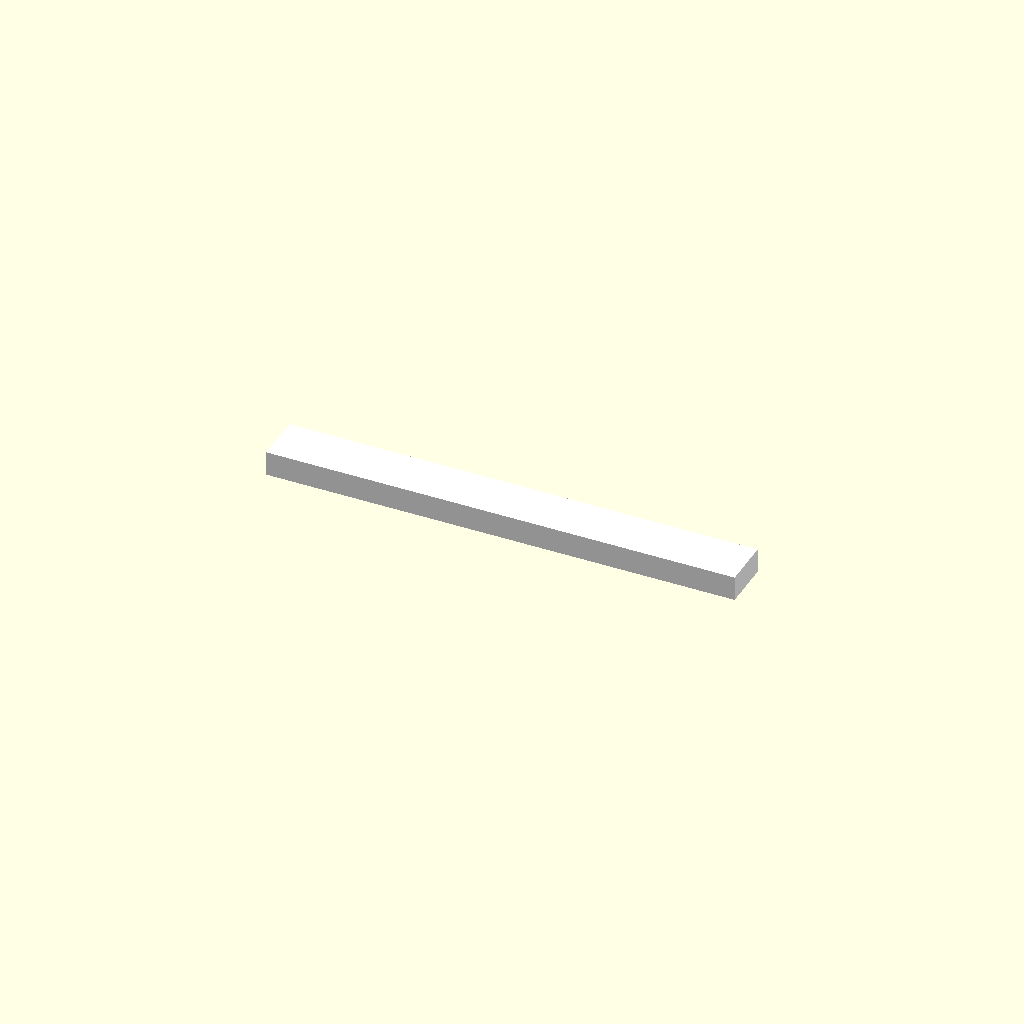
Cell 1: the model at its default parameters.
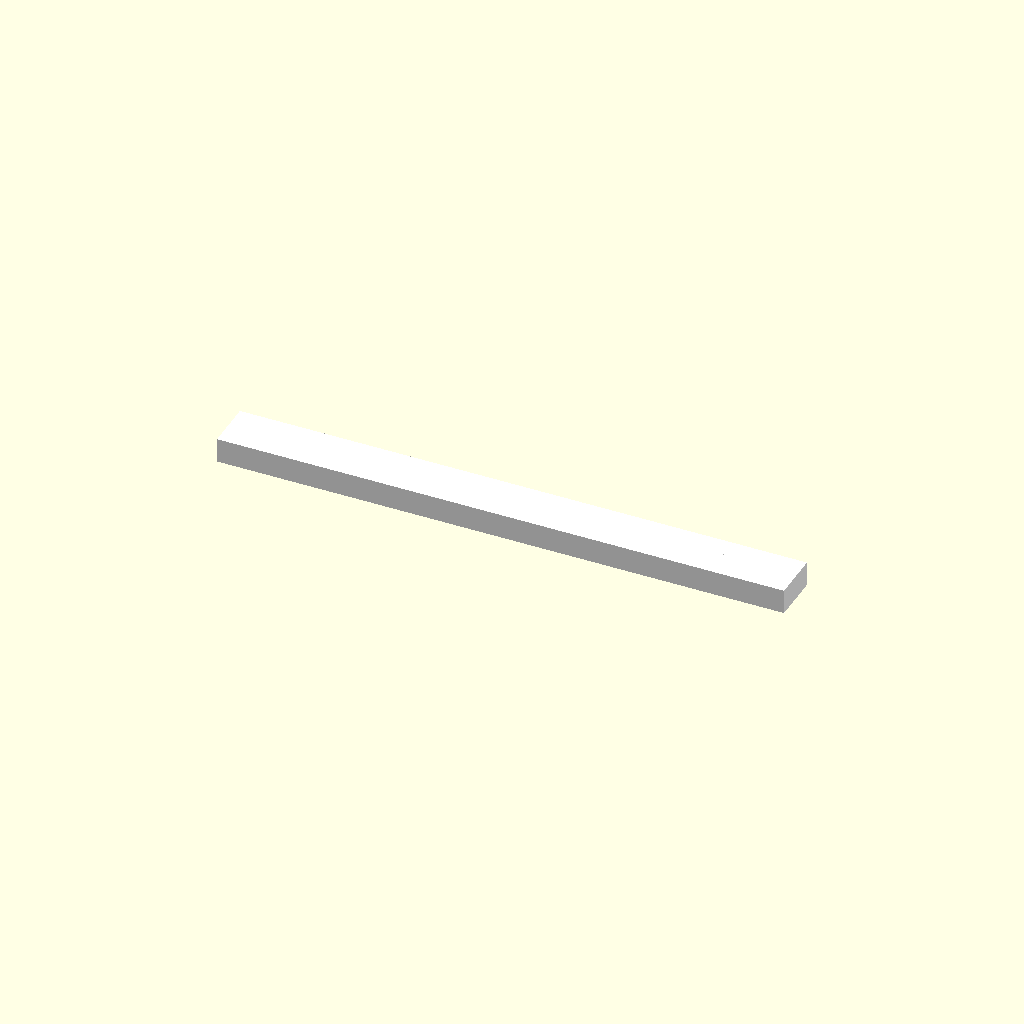
Cell 2 — block_length set to 80, the other parameters unchanged.
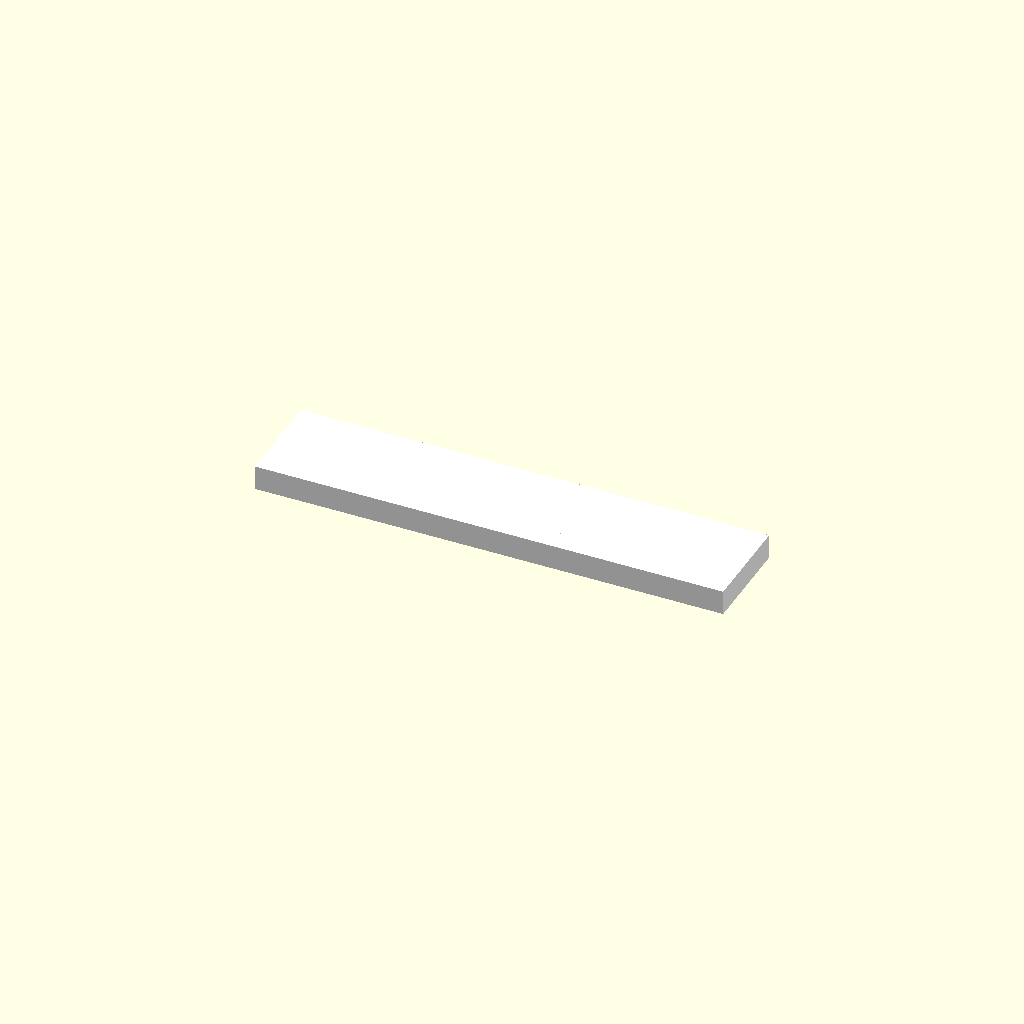
Cell 3: block_width = 40 (everything else at default).
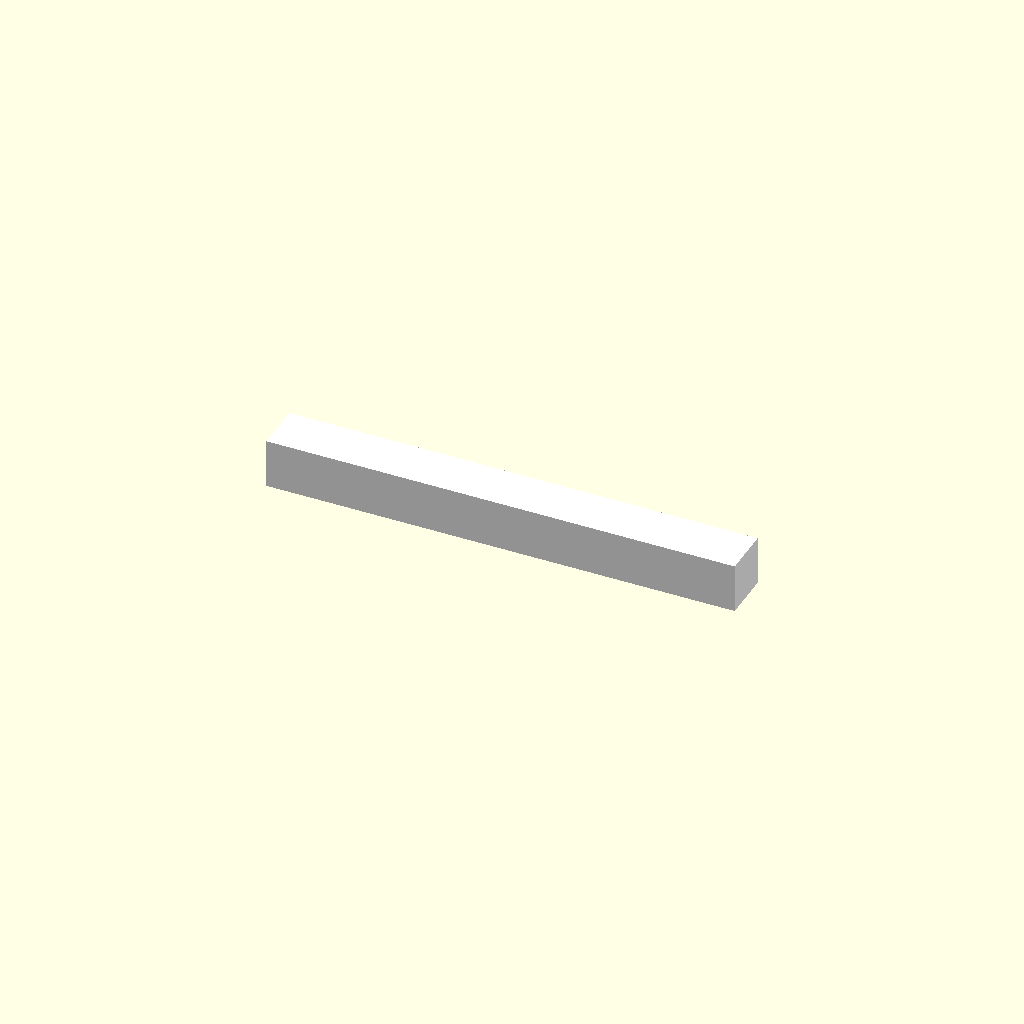
Cell 4: block_height = 20 (everything else at default).
All cells are drawn from one camera (rotation 55°, 0°, 25°, orthographic, colour scheme Cornfield), so only the parameter changes between them.
OpenSCAD source file deepcad_8037/0026/00263377/output_0/00263377.scad:

// Define the dimensions of the rectangular block
block_length = 40;  // Length of the block
block_width = 20;   // Width of the block
block_height = 10;  // Height of the block

// Function to create a rectangular block
module rectangular_block() {
    color("white") {
        cube([block_length, block_width, block_height], center = true);
    }
}

// Generate six identical rectangular blocks
translate([-60, 0, 0]) rectangular_block();  // Block 1
translate([-30, 0, 0]) rectangular_block();  // Block 2
translate([0, 0, 0]) rectangular_block();    // Block 3
translate([30, 0, 0]) rectangular_block();   // Block 4
translate([60, 0, 0]) rectangular_block();   // Block 5
translate([90, 0, 0]) rectangular_block();   // Block 6
Customizer parameters (derived from the source; name, type, default, range or options):
block_length: number, default 40
block_width: number, default 20
block_height: number, default 10
